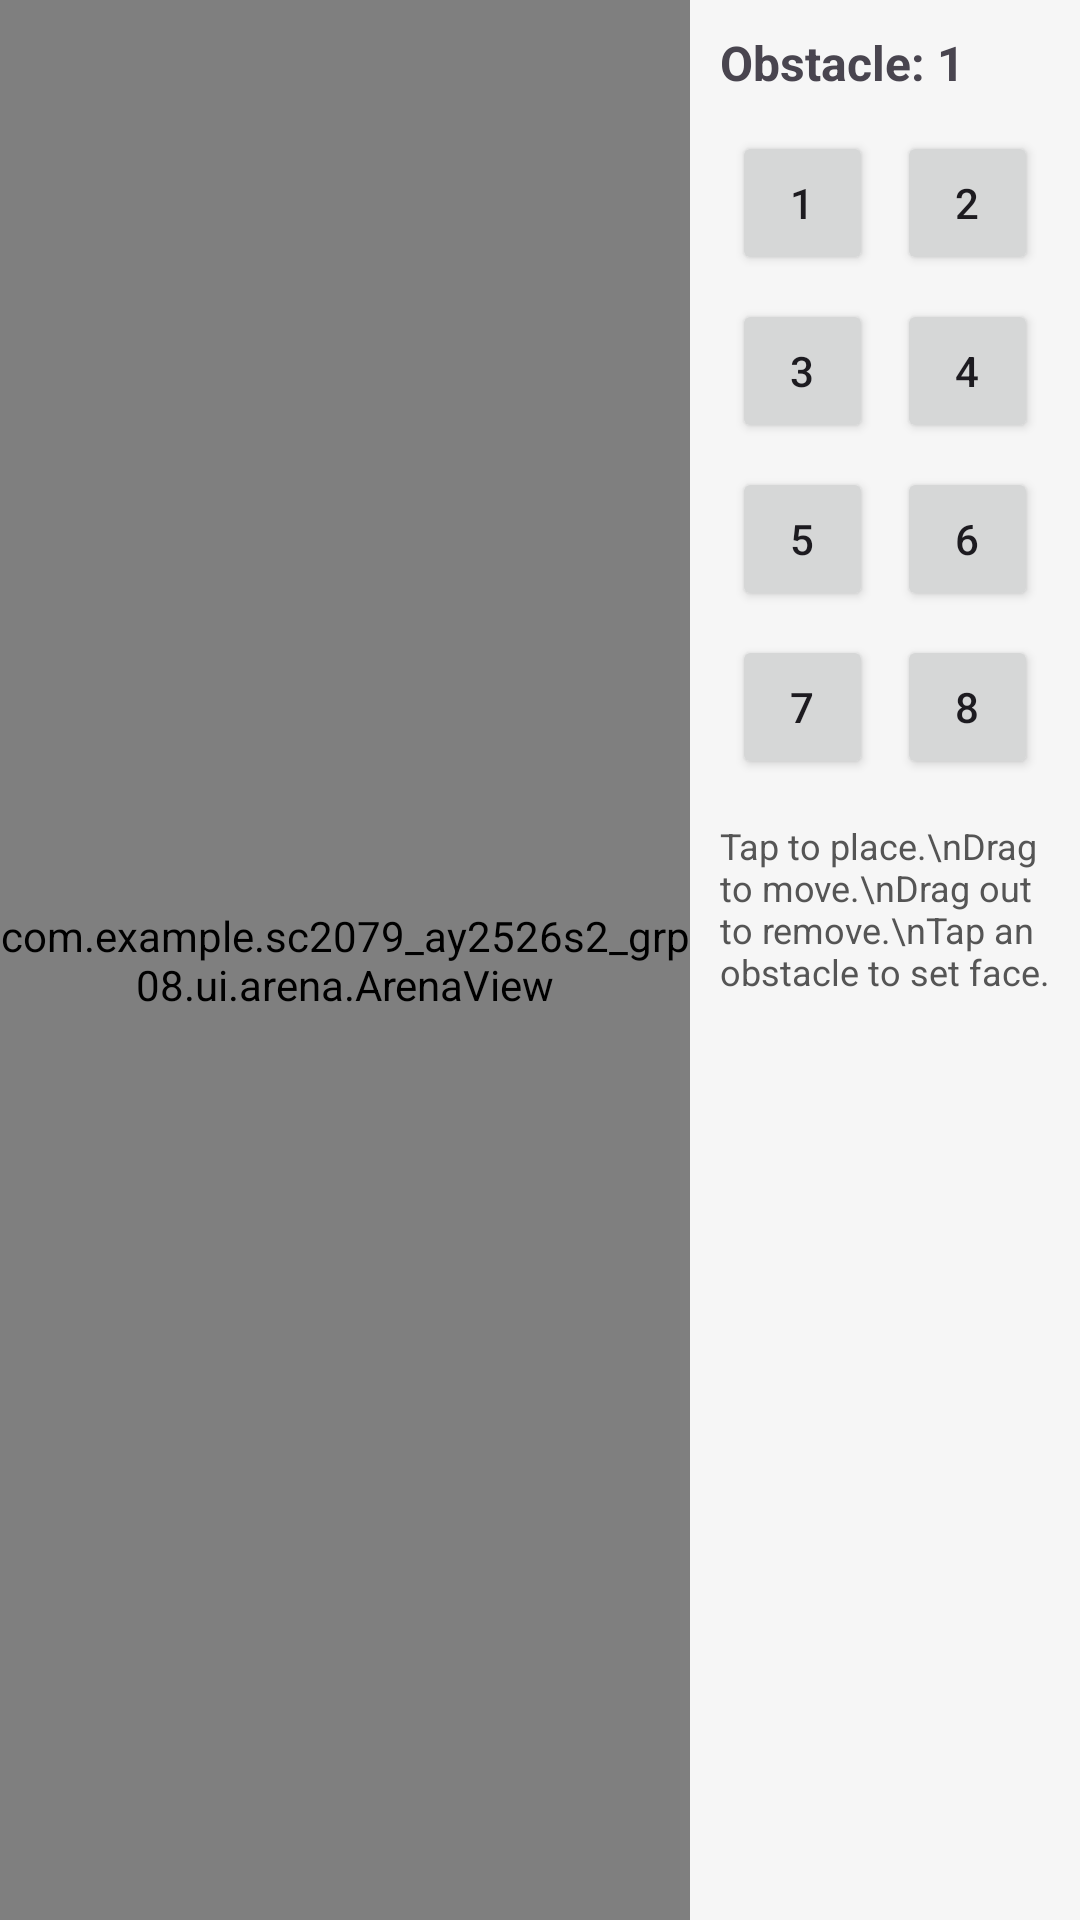

Reconstruct the res/layout file that produces this screen, plus the resources it refers to.
<!-- AndroidManifest.xml: application theme Theme.Sc2079_ay2526s2_grp08 -->
<!-- res/layout/fragment_arena.xml -->
<?xml version="1.0" encoding="utf-8"?>
<LinearLayout xmlns:android="http://schemas.android.com/apk/res/android"
    android:id="@+id/arenaRoot"
    android:layout_width="match_parent"
    android:layout_height="match_parent"
    android:orientation="horizontal"
    android:background="@android:color/white">

    <com.example.sc2079_ay2526s2_grp08.ui.arena.ArenaView
        android:id="@+id/arenaView"
        android:layout_width="0dp"
        android:layout_height="match_parent"
        android:layout_weight="1"
        android:background="@android:color/white" />

    <LinearLayout
        android:id="@+id/sidePanel"
        android:layout_width="130dp"
        android:layout_height="match_parent"
        android:orientation="vertical"
        android:padding="10dp"
        android:background="#F6F6F6">

        <TextView
            android:id="@+id/tvSelected"
            android:layout_width="match_parent"
            android:layout_height="wrap_content"
            android:text="Obstacle: 1"
            android:textStyle="bold"
            android:textSize="16sp"
            android:paddingBottom="8dp" />

        <GridLayout
            android:id="@+id/gridObstacleBtns"
            android:layout_width="match_parent"
            android:layout_height="wrap_content"
            android:columnCount="2"
            android:rowCount="4"
            android:useDefaultMargins="true">

            <Button android:id="@+id/btnObs1" android:layout_width="0dp" android:layout_height="wrap_content" android:layout_columnWeight="1" android:text="1"/>
            <Button android:id="@+id/btnObs2" android:layout_width="0dp" android:layout_height="wrap_content" android:layout_columnWeight="1" android:text="2"/>
            <Button android:id="@+id/btnObs3" android:layout_width="0dp" android:layout_height="wrap_content" android:layout_columnWeight="1" android:text="3"/>
            <Button android:id="@+id/btnObs4" android:layout_width="0dp" android:layout_height="wrap_content" android:layout_columnWeight="1" android:text="4"/>
            <Button android:id="@+id/btnObs5" android:layout_width="0dp" android:layout_height="wrap_content" android:layout_columnWeight="1" android:text="5"/>
            <Button android:id="@+id/btnObs6" android:layout_width="0dp" android:layout_height="wrap_content" android:layout_columnWeight="1" android:text="6"/>
            <Button android:id="@+id/btnObs7" android:layout_width="0dp" android:layout_height="wrap_content" android:layout_columnWeight="1" android:text="7"/>
            <Button android:id="@+id/btnObs8" android:layout_width="0dp" android:layout_height="wrap_content" android:layout_columnWeight="1" android:text="8"/>

        </GridLayout>

        <TextView
            android:id="@+id/tvHint"
            android:layout_width="match_parent"
            android:layout_height="wrap_content"
            android:paddingTop="10dp"
            android:textSize="12sp"
            android:textColor="#555555"
            android:text="Tap to place.\nDrag to move.\nDrag out to remove.\nTap an obstacle to set face." />

    </LinearLayout>

</LinearLayout>
<!-- resources referenced by this layout -->
<resources>
  <style name="Theme.Sc2079_ay2526s2_grp08" parent="Base.Theme.Sc2079_ay2526s2_grp08" />
  <style name="Base.Theme.Sc2079_ay2526s2_grp08" parent="Theme.Material3.DayNight.NoActionBar">
          
          
      </style>
</resources>
